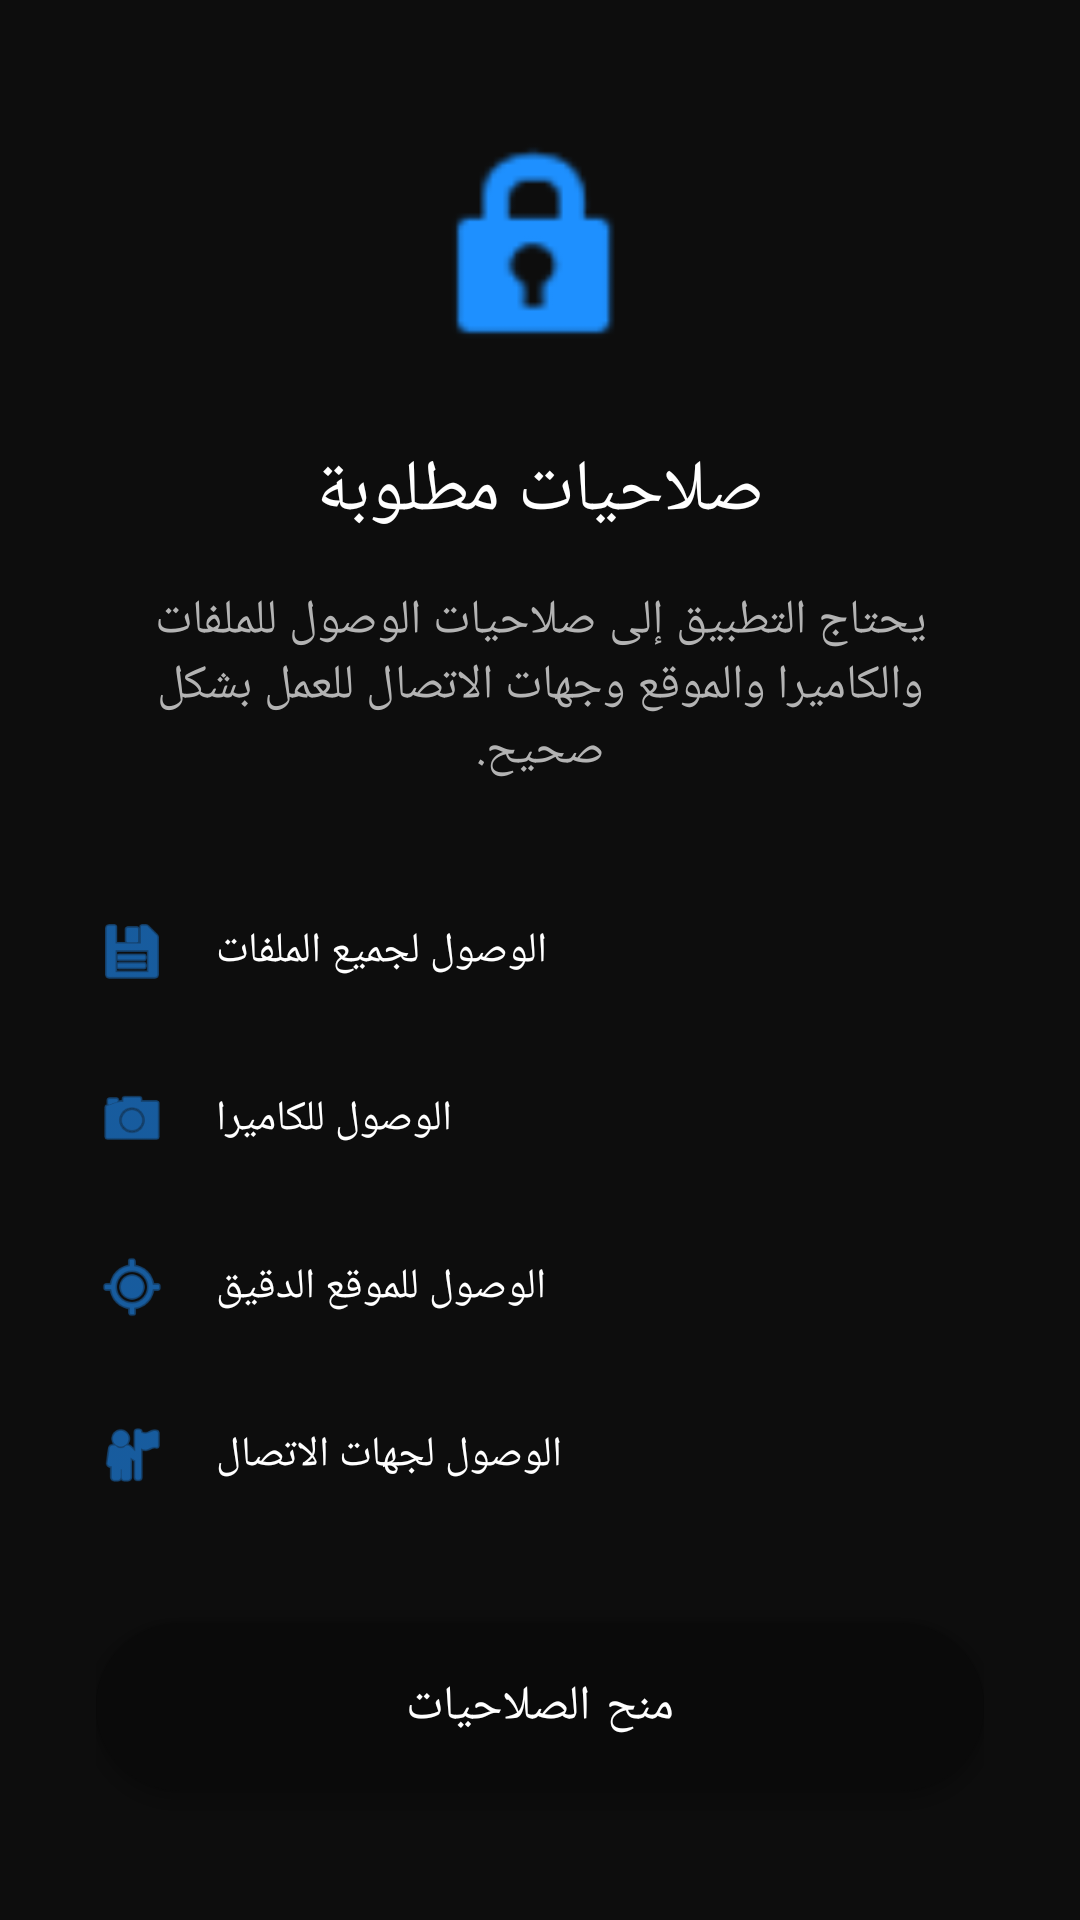

Layout XML and referenced resources for this Android screen:
<!-- AndroidManifest.xml: application theme Theme.SecureApp -->
<!-- res/layout/activity_permission.xml -->
<?xml version="1.0" encoding="utf-8"?>
<androidx.constraintlayout.widget.ConstraintLayout 
    xmlns:android="http://schemas.android.com/apk/res/android"
    xmlns:app="http://schemas.android.com/apk/res-auto"
    android:layout_width="match_parent"
    android:layout_height="match_parent"
    android:background="#0D0D0D"
    android:padding="32dp">

    <ImageView
        android:id="@+id/permissionIcon"
        android:layout_width="80dp"
        android:layout_height="80dp"
        android:src="@android:drawable/ic_lock_idle_lock"
        android:tint="#1E90FF"
        app:layout_constraintTop_toTopOf="parent"
        app:layout_constraintStart_toStartOf="parent"
        app:layout_constraintEnd_toEndOf="parent"
        app:layout_constraintVertical_chainStyle="packed"
        app:layout_constraintBottom_toTopOf="@id/permissionTitle" />

    <TextView
        android:id="@+id/permissionTitle"
        android:layout_width="wrap_content"
        android:layout_height="wrap_content"
        android:layout_marginTop="24dp"
        android:text="@string/permission_title"
        android:textColor="#FFFFFF"
        android:textSize="24sp"
        android:fontFamily="sans-serif-medium"
        app:layout_constraintTop_toBottomOf="@id/permissionIcon"
        app:layout_constraintStart_toStartOf="parent"
        app:layout_constraintEnd_toEndOf="parent"
        app:layout_constraintBottom_toTopOf="@id/permissionMessage" />

    <TextView
        android:id="@+id/permissionMessage"
        android:layout_width="0dp"
        android:layout_height="wrap_content"
        android:layout_marginTop="16dp"
        android:text="@string/permission_message"
        android:textColor="#B3B3B3"
        android:textSize="16sp"
        android:gravity="center"
        app:layout_constraintTop_toBottomOf="@id/permissionTitle"
        app:layout_constraintStart_toStartOf="parent"
        app:layout_constraintEnd_toEndOf="parent"
        app:layout_constraintBottom_toTopOf="@id/permissionList" />

    <LinearLayout
        android:id="@+id/permissionList"
        android:layout_width="0dp"
        android:layout_height="wrap_content"
        android:layout_marginTop="32dp"
        android:orientation="vertical"
        app:layout_constraintTop_toBottomOf="@id/permissionMessage"
        app:layout_constraintStart_toStartOf="parent"
        app:layout_constraintEnd_toEndOf="parent"
        app:layout_constraintBottom_toTopOf="@id/btnGrant">

        
        <LinearLayout
            android:layout_width="match_parent"
            android:layout_height="48dp"
            android:gravity="center_vertical"
            android:orientation="horizontal"
            android:layout_marginBottom="8dp">
            <ImageView
                android:layout_width="24dp"
                android:layout_height="24dp"
                android:src="@android:drawable/ic_menu_save"
                android:tint="#1E90FF" />
            <TextView
                android:layout_width="wrap_content"
                android:layout_height="wrap_content"
                android:layout_marginStart="16dp"
                android:text="الوصول لجميع الملفات"
                android:textColor="#FFFFFF"
                android:textSize="14sp" />
        </LinearLayout>

        
        <LinearLayout
            android:layout_width="match_parent"
            android:layout_height="48dp"
            android:gravity="center_vertical"
            android:orientation="horizontal"
            android:layout_marginBottom="8dp">
            <ImageView
                android:layout_width="24dp"
                android:layout_height="24dp"
                android:src="@android:drawable/ic_menu_camera"
                android:tint="#1E90FF" />
            <TextView
                android:layout_width="wrap_content"
                android:layout_height="wrap_content"
                android:layout_marginStart="16dp"
                android:text="الوصول للكاميرا"
                android:textColor="#FFFFFF"
                android:textSize="14sp" />
        </LinearLayout>

        
        <LinearLayout
            android:layout_width="match_parent"
            android:layout_height="48dp"
            android:gravity="center_vertical"
            android:orientation="horizontal"
            android:layout_marginBottom="8dp">
            <ImageView
                android:layout_width="24dp"
                android:layout_height="24dp"
                android:src="@android:drawable/ic_menu_mylocation"
                android:tint="#1E90FF" />
            <TextView
                android:layout_width="wrap_content"
                android:layout_height="wrap_content"
                android:layout_marginStart="16dp"
                android:text="الوصول للموقع الدقيق"
                android:textColor="#FFFFFF"
                android:textSize="14sp" />
        </LinearLayout>

        
        <LinearLayout
            android:layout_width="match_parent"
            android:layout_height="48dp"
            android:gravity="center_vertical"
            android:orientation="horizontal">
            <ImageView
                android:layout_width="24dp"
                android:layout_height="24dp"
                android:src="@android:drawable/ic_menu_myplaces"
                android:tint="#1E90FF" />
            <TextView
                android:layout_width="wrap_content"
                android:layout_height="wrap_content"
                android:layout_marginStart="16dp"
                android:text="الوصول لجهات الاتصال"
                android:textColor="#FFFFFF"
                android:textSize="14sp" />
        </LinearLayout>

    </LinearLayout>

    <Button
        android:id="@+id/btnGrant"
        android:layout_width="0dp"
        android:layout_height="56dp"
        android:layout_marginTop="32dp"
        android:background="@drawable/fab_background"
        android:text="@string/permission_grant"
        android:textColor="#FFFFFF"
        android:textSize="16sp"
        android:fontFamily="sans-serif-medium"
        app:layout_constraintTop_toBottomOf="@id/permissionList"
        app:layout_constraintStart_toStartOf="parent"
        app:layout_constraintEnd_toEndOf="parent"
        app:layout_constraintBottom_toBottomOf="parent" />

</androidx.constraintlayout.widget.ConstraintLayout>
<!-- resources referenced by this layout -->
<resources>
  <!-- drawable fab_background (drawable) -->
  <?xml version="1.0" encoding="utf-8"?>
  <shape xmlns:android="http://schemas.android.com/apk/res/android"
      android:shape="rectangle">
      <solid android:color="#1E90FF" />
      <corners android:radius="28dp" />
  </shape>
  <string name="permission_grant">منح الصلاحيات</string>
  <string name="permission_message">يحتاج التطبيق إلى صلاحيات الوصول للملفات والكاميرا والموقع وجهات الاتصال للعمل بشكل صحيح.</string>
  <string name="permission_title">صلاحيات مطلوبة</string>
  <style name="Theme.SecureApp" parent="Theme.MaterialComponents.DayNight.NoActionBar">
          <item name="colorPrimary">@color/colorPrimary</item>
          <item name="colorPrimaryDark">@color/colorPrimaryDark</item>
          <item name="colorAccent">@color/colorAccent</item>
          <item name="android:windowBackground">@color/background_dark</item>
          <item name="android:statusBarColor">@color/background_dark</item>
          <item name="android:navigationBarColor">@color/background_dark</item>
          <item name="android:windowLightStatusBar">false</item>
          <item name="android:windowLightNavigationBar">false</item>
      </style>
  <color name="colorPrimary">#0A0A0A</color>
  <color name="colorPrimaryDark">#000000</color>
  <color name="colorAccent">#1E90FF</color>
  <color name="background_dark">#0D0D0D</color>
</resources>
